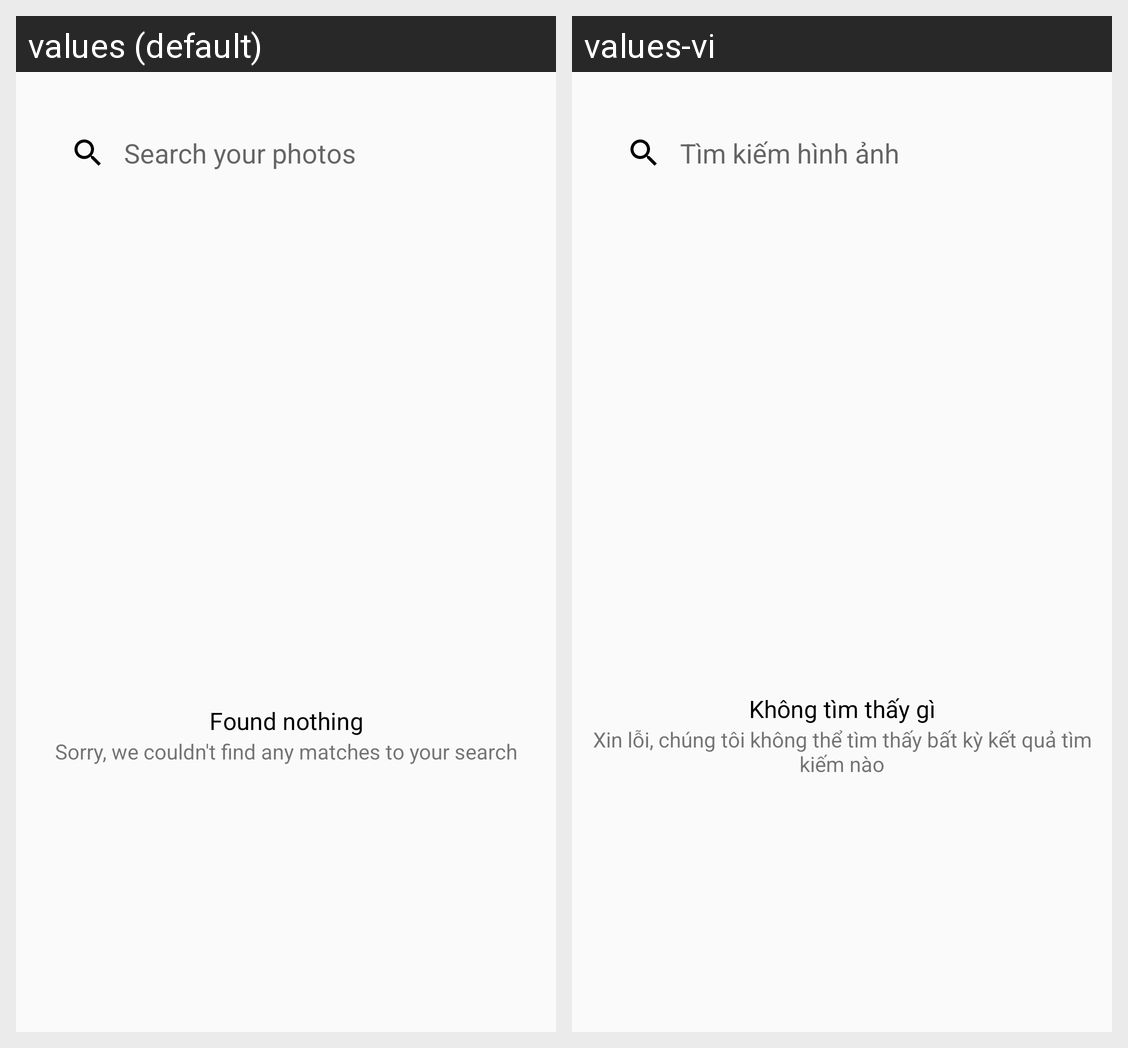

This grid shows one Android layout under two languages. Give, for every string resource on the screen, its name, the default text and each shown locale's text.
Android screen res/layout/fragment_search.xml rendered under 2 locales, left to right: values (default), values-vi. Device: Nexus 5 (rendered at 1080×1920; each locale shown at half size, 540×960, under a caption strip naming it); theme Theme.MyTheme.
Strings drawn on this screen, with the default value and each locale's value (text and hints the layout hard-codes, and strings that could not be matched under every locale, appear in the picture but are not listed):

search_your_photos
  values: Search your photos
  values-vi: Tìm kiếm hình ảnh

found_nothing
  values: Found nothing
  values-vi: Không tìm thấy gì

sorry_we_couldn_t_find_any_matches_to_your_search
  values: Sorry, we couldn't find any matches to your search
  values-vi: Xin lỗi, chúng tôi không thể tìm thấy bất kỳ kết quả tìm kiếm nào
